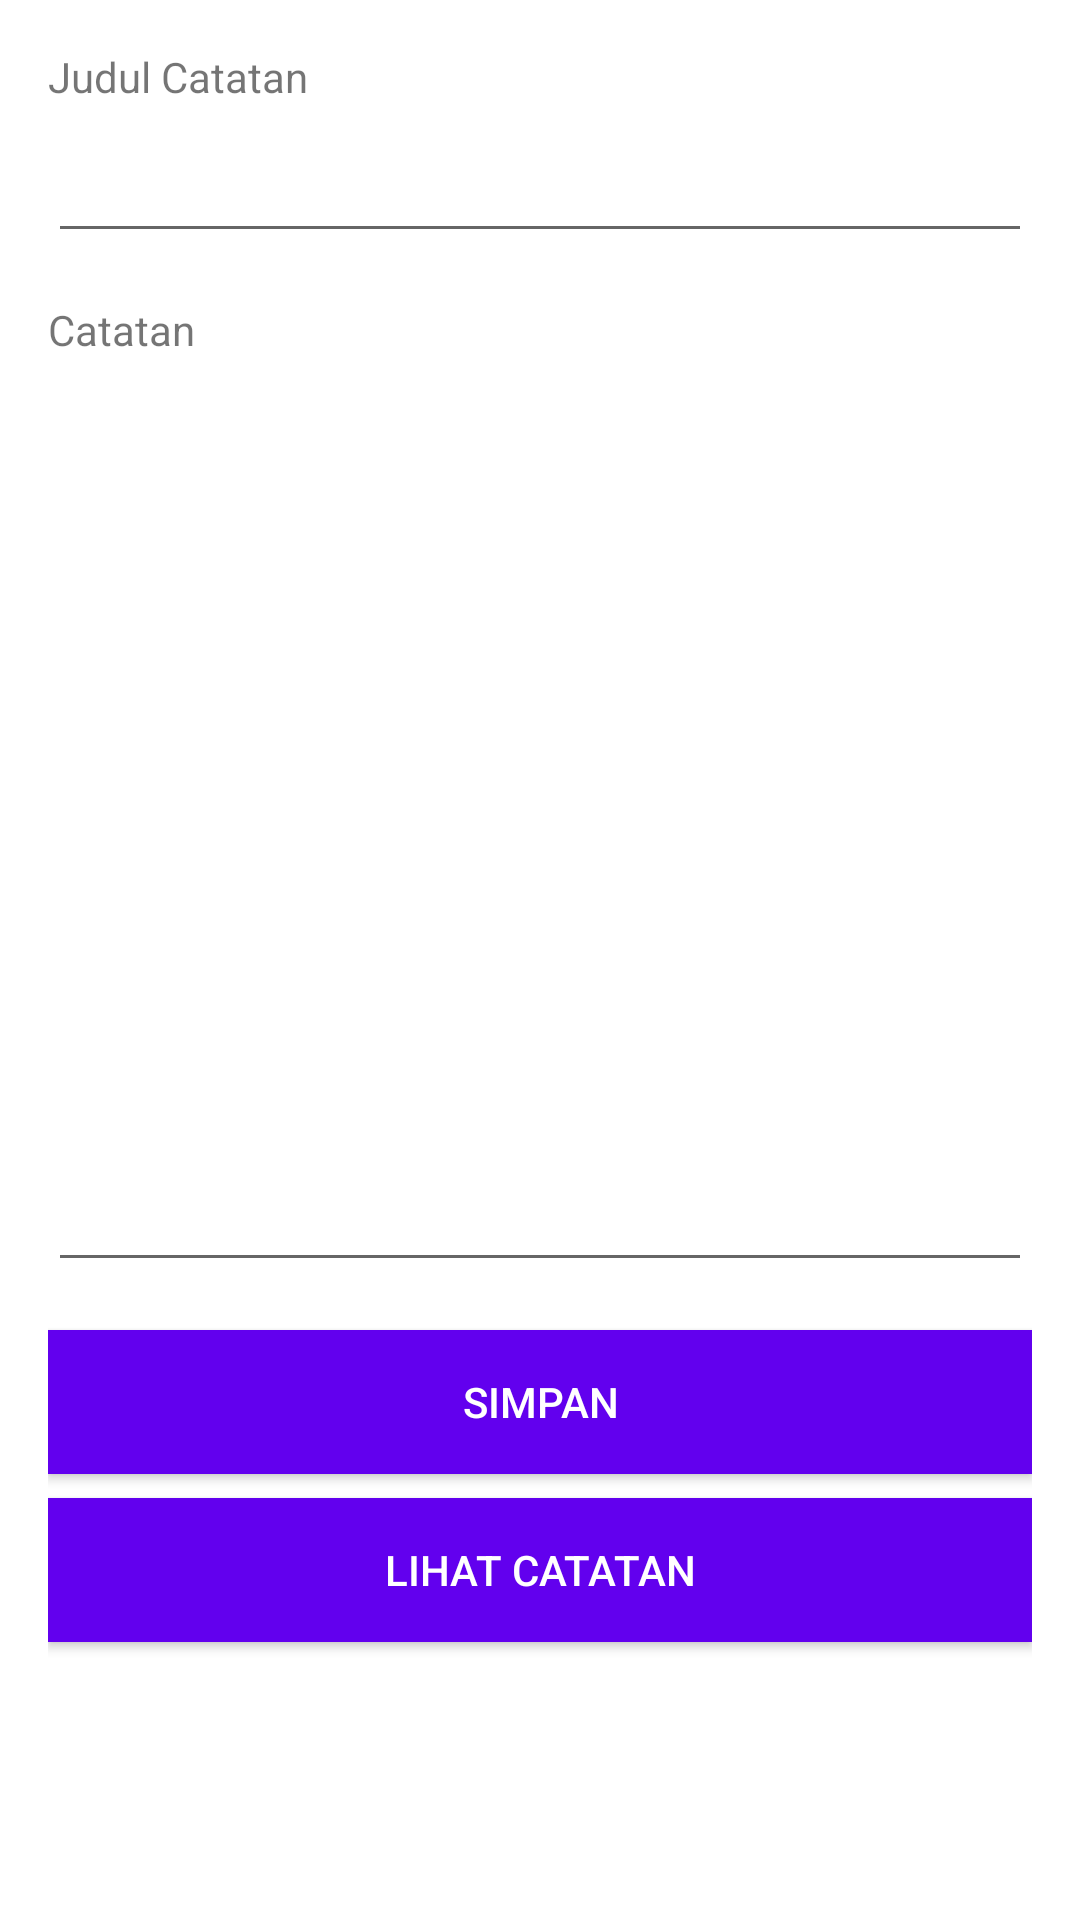

Produce the Android XML layout that renders to this screen, including the resource entries it uses.
<!-- AndroidManifest.xml: application theme Theme.DatabasePersistance -->
<!-- res/layout/activity_initial.xml -->
<?xml version="1.0" encoding="utf-8"?>
<LinearLayout xmlns:android="http://schemas.android.com/apk/res/android"
    xmlns:app="http://schemas.android.com/apk/res-auto"
    xmlns:tools="http://schemas.android.com/tools"
    android:layout_width="match_parent"
    android:layout_height="match_parent"
    tools:context=".Initial"
    android:orientation="vertical"
    android:padding="16dp">
    <TextView
        android:layout_width="match_parent"
        android:layout_height="wrap_content"
        android:text="Judul Catatan"
        android:layout_marginBottom="8dp"/>
    <EditText
        android:id="@+id/edt_nama_file"
        android:layout_width="match_parent"
        android:layout_height="wrap_content"
        android:layout_marginBottom="16dp"/>
    <TextView
        android:text="Catatan"
        android:layout_width="match_parent"
        android:layout_height="wrap_content"
        android:layout_marginBottom="8dp"/>
    <EditText
        android:id="@+id/edt_catatan"
        android:layout_width="match_parent"
        android:layout_height="300dp"
        android:layout_gravity="top" />
    <Button
        android:id="@+id/btn_simpan_catatan"
        android:layout_width="match_parent"
        android:layout_height="wrap_content"
        android:layout_marginTop="16dp"
        android:text="simpan"
        android:background="@color/purple_500"
        android:textColor="@color/white"
        android:layout_marginBottom="8dp"/>
    <Button
        android:id="@+id/btn_viewCatatan"
        android:layout_width="match_parent"
        android:layout_height="wrap_content"
        android:text="Lihat catatan"
        android:background="@color/purple_500"
        android:textColor="@color/white"/>


</LinearLayout>
<!-- resources referenced by this layout -->
<resources>
  <style name="Theme.DatabasePersistance" parent="Theme.MaterialComponents.DayNight.DarkActionBar">
          
          <item name="colorPrimary">@color/purple_500</item>
          <item name="colorPrimaryVariant">@color/purple_700</item>
          <item name="colorOnPrimary">@color/white</item>
          
          <item name="colorSecondary">@color/teal_200</item>
          <item name="colorSecondaryVariant">@color/teal_700</item>
          <item name="colorOnSecondary">@color/black</item>
          
          <item name="android:statusBarColor" tools:targetApi="l">?attr/colorPrimaryVariant</item>
          
      </style>
  <!-- not gathered from this repository: default colours our renderer supplied (Android Studio template values) -->
  <color name="purple_500">#FF6200EE</color>
  <color name="purple_700">#FF3700B3</color>
  <color name="teal_200">#FF03DAC5</color>
  <color name="teal_700">#FF018786</color>
  <color name="black">#FF000000</color>
  <color name="white">#FFFFFFFF</color>
</resources>
